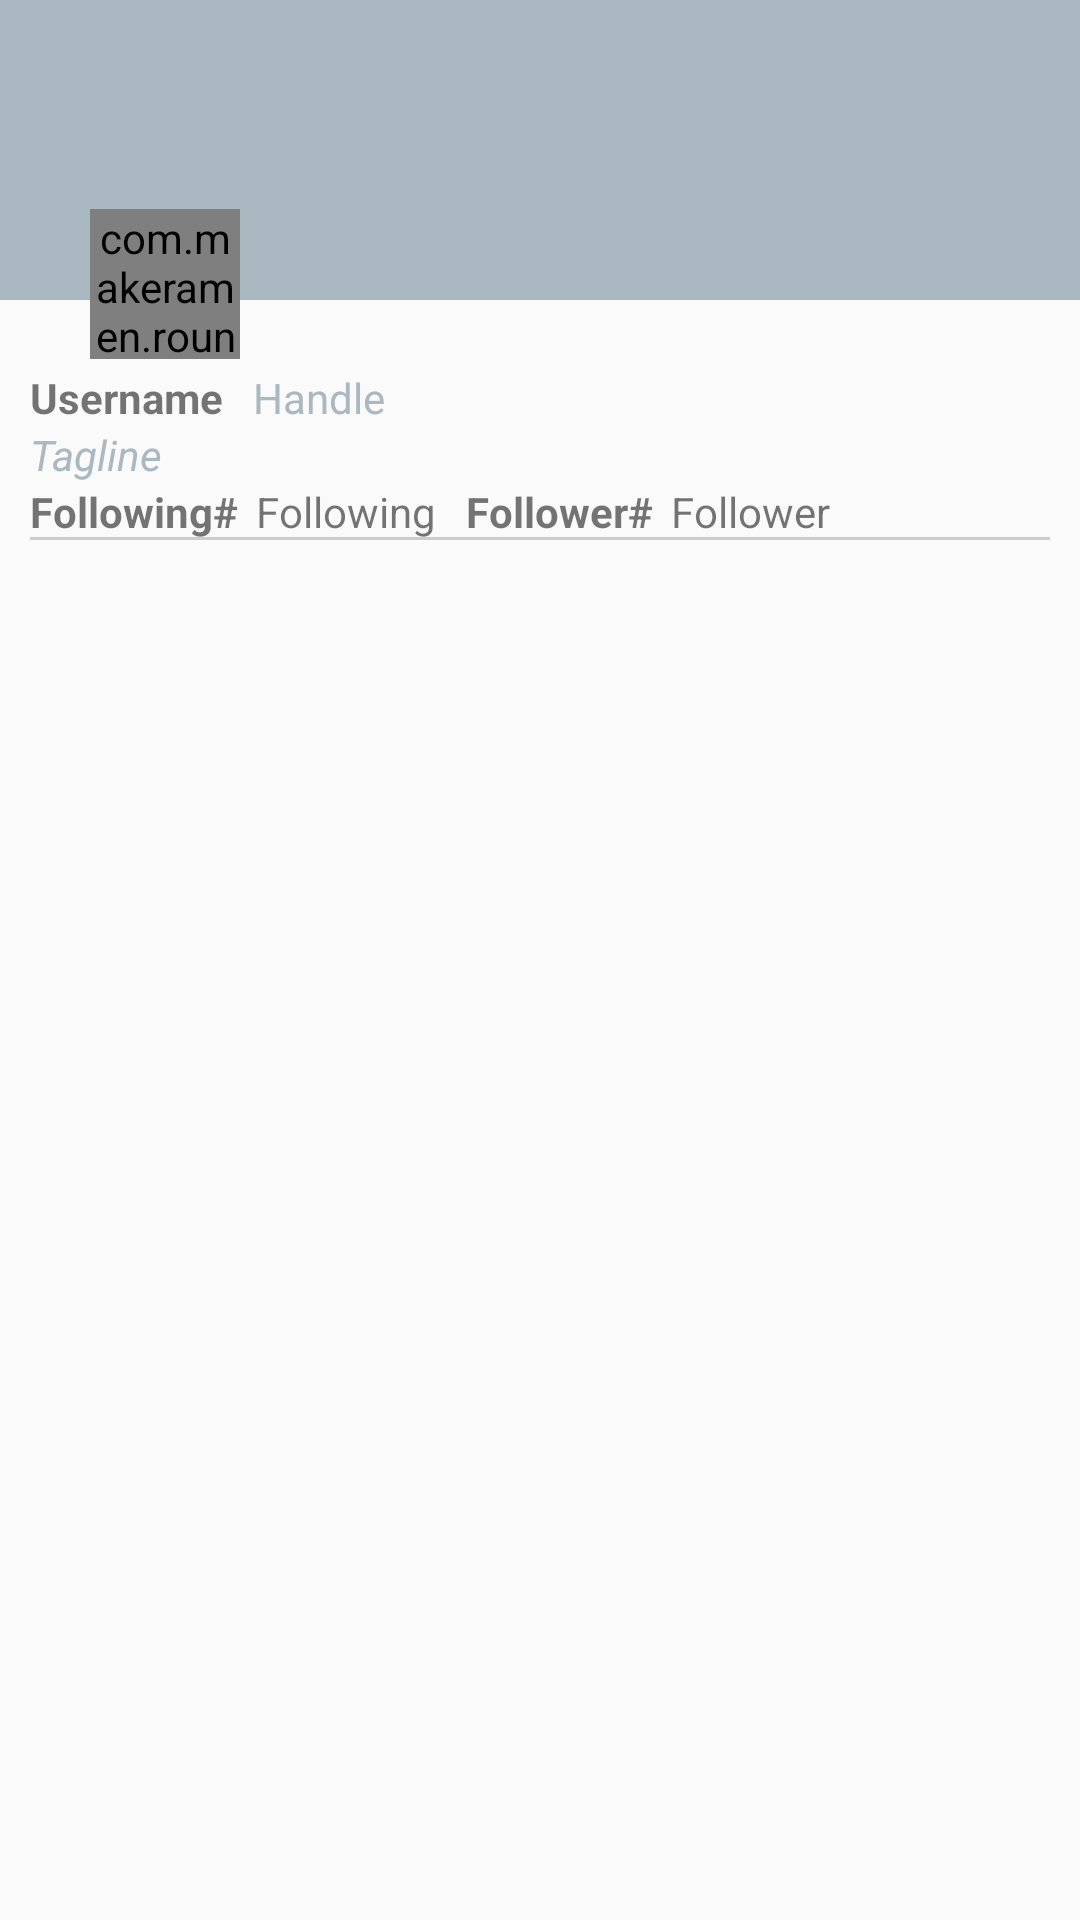

Produce the Android XML layout that renders to this screen, including the resource entries it uses.
<!-- AndroidManifest.xml: application theme AppTheme -->
<!-- res/layout/activity_profile.xml -->
<?xml version="1.0" encoding="utf-8"?>
<RelativeLayout xmlns:android="http://schemas.android.com/apk/res/android"
    xmlns:tools="http://schemas.android.com/tools"
    android:layout_width="match_parent"
    android:layout_height="match_parent"
    tools:context="com.codepath.apps.mptweettweet.activities.ProfileActivity">

    <RelativeLayout
        android:id="@+id/rlHeader"
        android:layout_width="match_parent"
        android:layout_height="180dp"
        android:layout_alignParentLeft="true"
        android:layout_alignParentStart="true"
        android:layout_alignParentTop="true">

        <ImageView
            android:id="@+id/ivBackground"
            android:layout_width="match_parent"
            android:layout_height="100dp"
            android:layout_alignParentLeft="true"
            android:layout_alignParentStart="true"
            android:layout_alignParentTop="true"
            android:background="@color/text_dark"
            android:adjustViewBounds="true"
            android:scaleType="fitXY"/>

        <com.makeramen.roundedimageview.RoundedImageView xmlns:app="http://schemas.android.com/apk/res-auto"
            android:id="@+id/ivProfileImage"
            android:layout_width="50dp"
            android:layout_height="50dp"
            android:layout_alignBottom="@id/ivBackground"
            android:layout_alignParentLeft="true"
            android:layout_alignParentStart="true"
            android:layout_marginBottom="-20dp"
            android:layout_marginLeft="30dp"
            android:layout_marginRight="10dp"
            android:adjustViewBounds="true"
            android:scaleType="fitXY"
            android:src="@drawable/profile_photo_placeholder"
            app:riv_border_color="#333333"
            app:riv_border_width="0dip"
            app:riv_corner_radius="10dip"
            app:riv_mutate_background="true" />

        <TextView
            android:id="@+id/tvUsername"
            android:layout_width="wrap_content"
            android:layout_height="wrap_content"
            android:layout_below="@id/ivBackground"
            android:layout_marginLeft="10dp"
            android:layout_marginTop="23dp"
            android:text="Username"
            android:textStyle="bold" />

        <TextView
            android:id="@+id/tvHandle"
            android:layout_width="wrap_content"
            android:layout_height="wrap_content"
            android:layout_toRightOf="@id/tvUsername"
           android:layout_marginLeft="10dp"
            android:layout_alignBaseline="@id/tvUsername"
            android:text="Handle"
            android:textColor="@color/text_dark" />

        <TextView
            android:id="@+id/tvTagline"
            android:layout_width="wrap_content"
            android:layout_height="wrap_content"
            android:layout_alignLeft="@id/tvUsername"
            android:layout_below="@+id/tvUsername"
            android:text="Tagline"
            android:textStyle="italic"
            android:textColor="@color/text_dark" />

        <TextView
            android:id="@+id/tvFollowing"
            android:layout_width="wrap_content"
            android:layout_height="wrap_content"
            android:layout_alignLeft="@id/tvUsername"
            android:layout_below="@+id/tvTagline"
            android:text="Following#"
            android:textStyle="bold"
             />

        <TextView
            android:id="@+id/tvFollowingText"
            android:layout_width="wrap_content"
            android:layout_height="wrap_content"
            android:layout_toRightOf="@id/tvFollowing"
            android:layout_marginLeft="6dp"
            android:layout_alignTop="@id/tvFollowing"
            android:text="Following"
            />

        <TextView
            android:id="@+id/tvFollower"
            android:layout_width="wrap_content"
            android:layout_height="wrap_content"
            android:layout_toRightOf="@id/tvFollowingText"
            android:layout_alignTop="@id/tvFollowing"
            android:layout_marginLeft="10dp"
            android:text="Follower#"
            android:textStyle="bold"
            />

        <TextView
            android:id="@+id/tvFollowerText"
            android:layout_width="wrap_content"
            android:layout_height="wrap_content"
            android:layout_toRightOf="@id/tvFollower"
            android:layout_marginLeft="6dp"
            android:layout_alignTop="@id/tvFollowing"
            android:text="Follower"
            />

        <View
            android:id="@+id/vDivider"
            android:layout_width="match_parent"
            android:layout_height="1dp"

            android:layout_marginLeft="@dimen/divider_margin"
            android:layout_marginRight="@dimen/divider_margin"
           android:layout_alignParentBottom="true"
            android:background="@color/divider" />

    </RelativeLayout>

    <FrameLayout
        android:id="@+id/flContainer"
        android:layout_width="match_parent"
        android:layout_height="match_parent"
        android:layout_alignParentLeft="true"
        android:layout_alignParentStart="true"
        android:layout_below="@+id/rlHeader"></FrameLayout>
</RelativeLayout>
<!-- resources referenced by this layout -->
<resources>
  <color name="divider">#cacdcf</color>
  <color name="text_dark">#AAB8C2</color>
  <dimen name="divider_margin">10dp</dimen>
  <style name="AppTheme" parent="AppBaseTheme">
          <item name="colorPrimary">@color/colorPrimary</item>
          <item name="colorPrimaryDark">@color/colorPrimaryDark</item>
          <item name="colorAccent">@color/colorAccent</item>
      </style>
  <style name="AppBaseTheme" parent="Theme.AppCompat.Light.DarkActionBar">
          <item name="colorPrimary">@color/colorPrimary</item>
          <item name="colorPrimaryDark">@color/colorPrimaryDark</item>
          <item name="colorAccent">@color/colorAccent</item>
      </style>
  <color name="colorPrimary">#59a8ea</color>
  <color name="colorPrimaryDark">#4084be</color>
  <color name="colorAccent">#28c7f8</color>
</resources>
